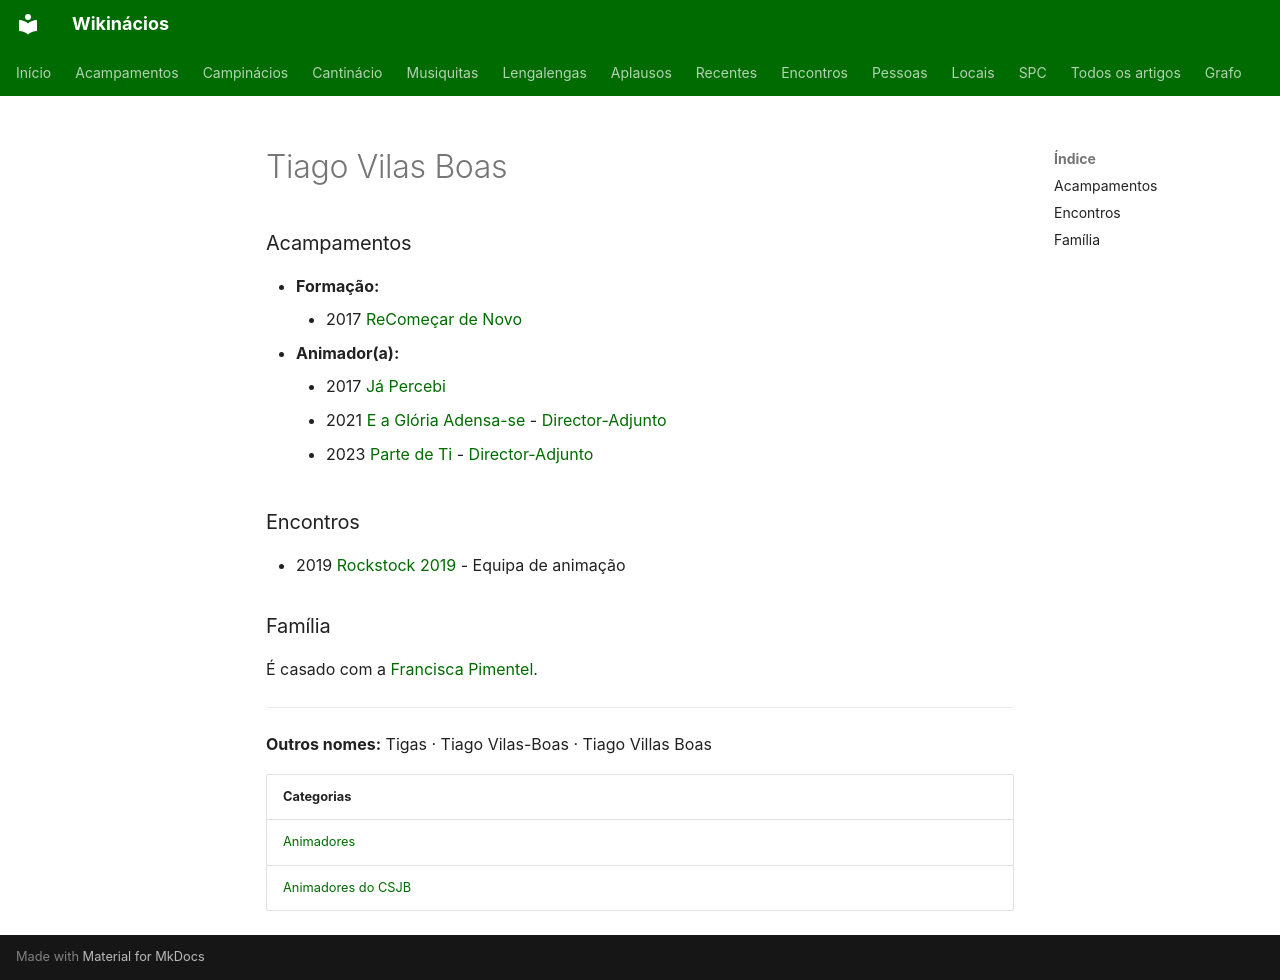

repository: neteinstein/Campinacios · page: Pessoas/T/Tiago Vilas Boas.html · generator: mkdocs

# Tiago Vilas Boas

### Acampamentos

- **Formação:**
    - 2017 [ReComeçar de Novo](../../Acampamentos/2017/ReCome%C3%A7ar%20de%20Novo.md)
- **Animador(a):**
    - 2017 [Já Percebi](../../Acampamentos/2017/J%C3%A1%20Percebi.md)
    - 2021 [E a Glória Adensa-se](../../Acampamentos/2021/E%20a%20Gl%C3%B3ria%20Adensa-se.md) - [Director-Adjunto](../../Cargos/Director-Adjunto.md)
    - 2023 [Parte de Ti](../../Acampamentos/2023/Parte%20de%20Ti.md) - [Director-Adjunto](../../Cargos/Director-Adjunto.md)

### Encontros

- 2019 [Rockstock 2019](../../Encontros/Rockstock%202019.md) - Equipa de animação

### Família

É casado com a [Francisca Pimentel](../F/Francisca%20Pimentel.md).

---

**Outros nomes:** Tigas · Tiago Vilas-Boas · Tiago Villas Boas

| Categorias |
| --- |
| [Animadores](../../Categorias/Animadores.md) |
| [Animadores do CSJB](../../Categorias/Animadores%20do%20CSJB.md) |
